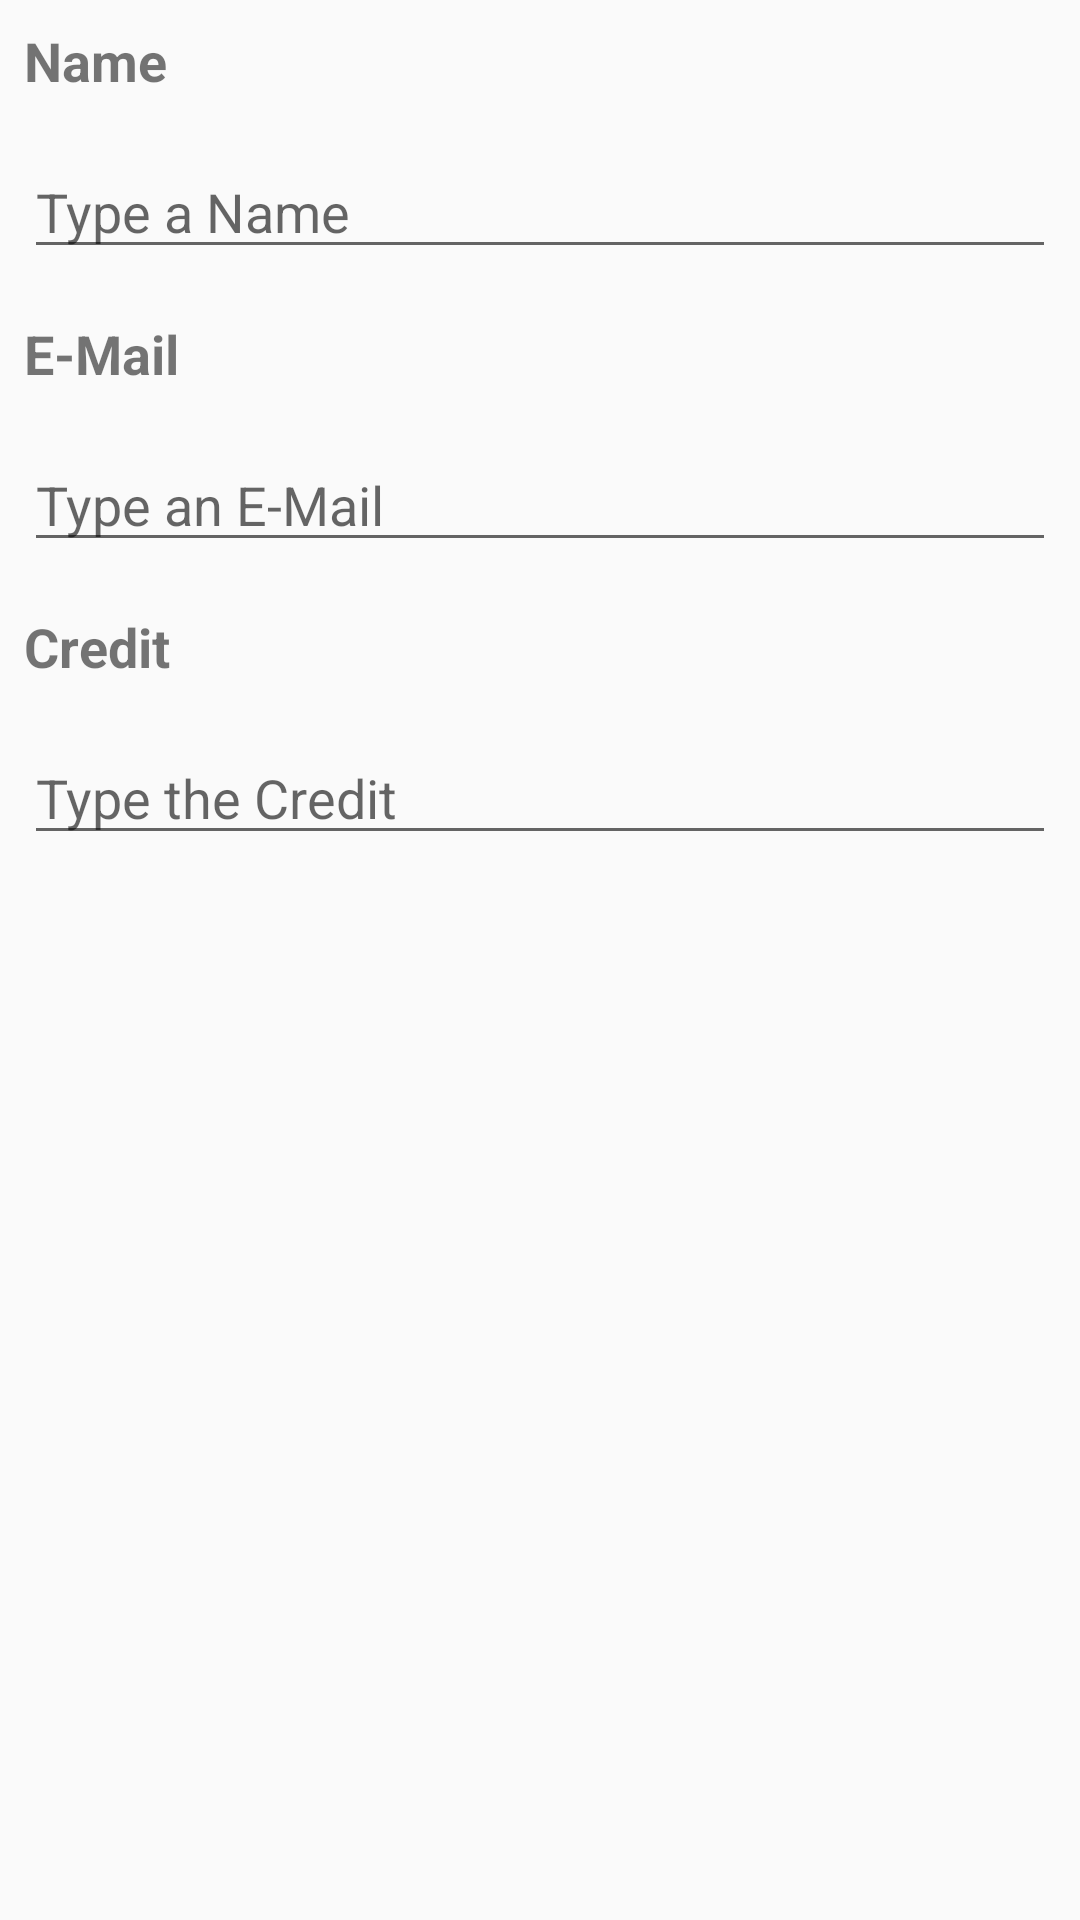

This screen was rendered from an Android layout file. Write that file and the resources it references.
<!-- AndroidManifest.xml: application theme AppTheme -->
<!-- res/layout/fragment_edit_user.xml -->
<?xml version="1.0" encoding="utf-8"?>
<android.support.constraint.ConstraintLayout xmlns:android="http://schemas.android.com/apk/res/android"
    xmlns:app="http://schemas.android.com/apk/res-auto"
    xmlns:tools="http://schemas.android.com/tools"
    android:layout_width="match_parent"
    android:layout_height="match_parent">

    <LinearLayout
        android:id="@+id/linearLayout2"
        android:layout_width="match_parent"
        android:layout_height="match_parent"
        android:orientation="vertical">

        <TextView
            android:id="@+id/textView"
            android:layout_width="match_parent"
            android:layout_height="wrap_content"
            android:layout_margin="8dp"
            android:text="@string/theNameText"
            android:textSize="18sp"
            android:textStyle="bold" />

        <EditText
            android:id="@+id/editTextName"
            android:layout_width="match_parent"
            android:layout_height="wrap_content"
            android:layout_margin="8dp"
            android:hint="@string/name_hint"
            android:inputType="textPersonName"
            android:nextFocusDown="@+id/editTextEmail" />

        <TextView
            android:id="@+id/textView2"
            android:layout_width="match_parent"
            android:layout_height="wrap_content"
            android:layout_margin="8dp"
            android:text="@string/email"
            android:textSize="18sp"
            android:textStyle="bold" />

        <EditText
            android:id="@+id/editTextEmail"
            android:layout_width="match_parent"
            android:layout_height="wrap_content"
            android:layout_margin="8dp"
            android:hint="@string/email_hint"
            android:imeOptions="actionNext"
            android:inputType="textEmailAddress"
            android:nextFocusDown="@+id/editTextCredit" />

        <TextView
            android:id="@+id/textView3"
            android:layout_width="match_parent"
            android:layout_height="wrap_content"
            android:layout_margin="8dp"
            android:text="@string/credit"
            android:textSize="18sp"
            android:textStyle="bold" />

        <EditText
            android:id="@+id/editTextCredit"
            android:layout_width="match_parent"
            android:layout_height="wrap_content"
            android:layout_margin="8dp"
            android:hint="@string/credit_hint"
            android:imeOptions="actionDone"
            android:inputType="numberDecimal" />

    </LinearLayout>

</android.support.constraint.ConstraintLayout>
<!-- resources referenced by this layout -->
<resources>
  <string name="credit">Credit</string>
  <string name="credit_hint">Type the Credit</string>
  <string name="email">E-Mail</string>
  <string name="email_hint">Type an E-Mail</string>
  <string name="name_hint">Type a Name</string>
  <string name="theNameText" translatable="false">Name</string>
  <style name="AppTheme" parent="Theme.AppCompat.DayNight.NoActionBar">
  		
  		<item name="colorPrimary">@color/colorPrimary</item>
  		<item name="colorPrimaryDark">@color/colorPrimaryDark</item>
  		<item name="colorAccent">@color/colorAccent</item>
  	</style>
  <color name="colorPrimary">#0e61e6</color>
  <color name="colorPrimaryDark">#0b4aaf</color>
  <color name="colorAccent">#d10054</color>
</resources>
